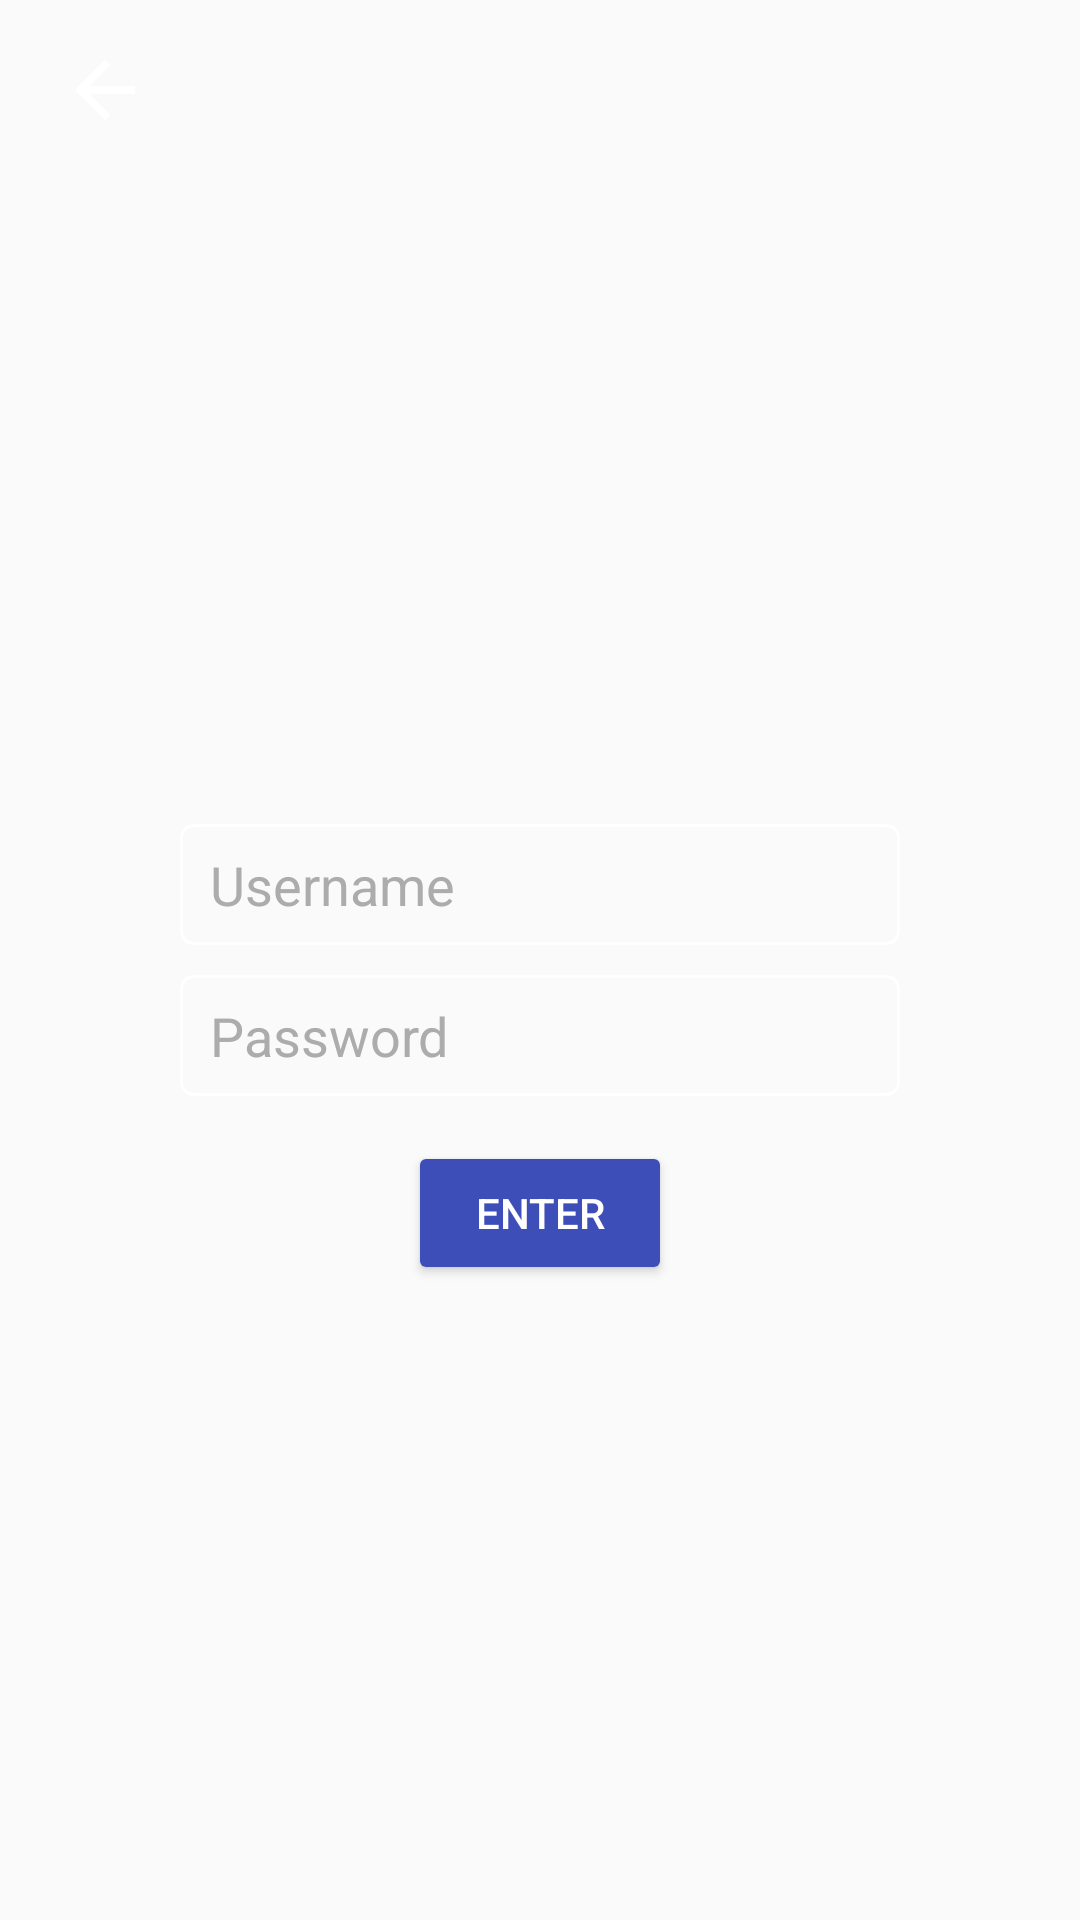

Write the Android layout XML for this screen, with the resource values it uses.
<!-- AndroidManifest.xml: application theme AppTheme -->
<!-- res/layout/fragment_siginin.xml -->
<?xml version="1.0" encoding="utf-8"?>
<androidx.constraintlayout.widget.ConstraintLayout xmlns:android="http://schemas.android.com/apk/res/android"
    xmlns:app="http://schemas.android.com/apk/res-auto"
    xmlns:tools="http://schemas.android.com/tools"
    android:layout_width="match_parent"
    android:layout_height="match_parent">

    <ImageView
        android:id="@+id/btnBack"
        android:layout_width="50dp"
        android:layout_height="50dp"
        android:src="@drawable/ic_arrow"
        android:paddingTop="10dp"
        android:paddingBottom="10dp"
        android:layout_marginTop="5dp"
        android:layout_marginStart="10dp"
        app:layout_constraintStart_toStartOf="parent"
        app:layout_constraintTop_toTopOf="parent"
        tools:ignore="ContentDescription" />

    <EditText
        android:id="@+id/etUsername"
        android:layout_width="0dp"
        android:layout_height="wrap_content"
        android:importantForAutofill="no"
        android:inputType="textPersonName"
        android:layout_marginStart="60dp"
        android:layout_marginEnd="60dp"
        android:hint="@string/username"
        android:textColor="@android:color/white"
        android:textColorHint="@color/text"
        android:background="@drawable/bg_edit"
        android:paddingTop="8dp"
        android:paddingBottom="8dp"
        android:paddingStart="10dp"
        android:paddingEnd="10dp"
        app:layout_constraintBottom_toTopOf="@id/etPassword"
        app:layout_constraintEnd_toEndOf="parent"
        app:layout_constraintStart_toStartOf="parent"
        app:layout_constraintTop_toTopOf="parent"
        app:layout_constraintVertical_chainStyle="packed"
        tools:ignore="LabelFor" />


    <EditText
        android:id="@+id/etPassword"
        android:layout_width="0dp"
        android:layout_height="wrap_content"
        android:importantForAutofill="no"
        android:inputType="textPassword"
        android:hint="@string/password"
        android:layout_marginTop="10dp"
        android:textColor="@android:color/white"
        android:textColorHint="@color/text"
        android:background="@drawable/bg_edit"
        android:paddingTop="8dp"
        android:paddingBottom="8dp"
        android:paddingStart="10dp"
        android:paddingEnd="10dp"
        app:layout_constraintBottom_toBottomOf="parent"
        app:layout_constraintEnd_toEndOf="@id/etUsername"
        app:layout_constraintStart_toStartOf="@id/etUsername"
        app:layout_constraintTop_toBottomOf="@id/etUsername"
        tools:ignore="LabelFor" />

    <Button
        android:layout_width="wrap_content"
        android:layout_height="wrap_content"
        app:layout_constraintTop_toBottomOf="@id/etPassword"
        app:layout_constraintEnd_toEndOf="@id/etUsername"
        app:layout_constraintStart_toStartOf="@id/etUsername"
        android:layout_marginTop="15dp"
        android:textColor="@android:color/white"
        android:backgroundTint="@color/colorAccent"
        android:text="Enter"/>

</androidx.constraintlayout.widget.ConstraintLayout>
<!-- resources referenced by this layout -->
<resources>
  <color name="colorAccent">#3E4EB8</color>
  <color name="text">#ACACAC</color>
  <!-- drawable bg_edit (drawable) -->
  <?xml version="1.0" encoding="utf-8"?>
  <shape xmlns:android="http://schemas.android.com/apk/res/android">
      <corners android:radius="4dp"/>
      <stroke android:color="@android:color/white" android:width="1dp"/>
  </shape>
  <!-- drawable ic_arrow (drawable) -->
  <vector android:height="18dp" android:tint="@android:color/white"
      android:viewportHeight="24.0" android:viewportWidth="24.0"
      android:width="18dp" xmlns:android="http://schemas.android.com/apk/res/android">
      <path android:fillColor="#FF000000" android:pathData="M20,11H7.83l5.59,-5.59L12,4l-8,8 8,8 1.41,-1.41L7.83,13H20v-2z"/>
  </vector>
  <string name="password">Password</string>
  <string name="username">Username</string>
  <style name="AppTheme" parent="Theme.AppCompat.Light.NoActionBar">
          
          <item name="colorPrimary">@color/colorPrimary</item>
          <item name="colorPrimaryDark">@color/colorPrimaryDark</item>
          <item name="colorAccent">@color/colorAccent</item>
          <item name="android:textColor">@color/text</item>
      </style>
  <color name="colorPrimary">#052F3F</color>
  <color name="colorPrimaryDark">#202124</color>
</resources>
